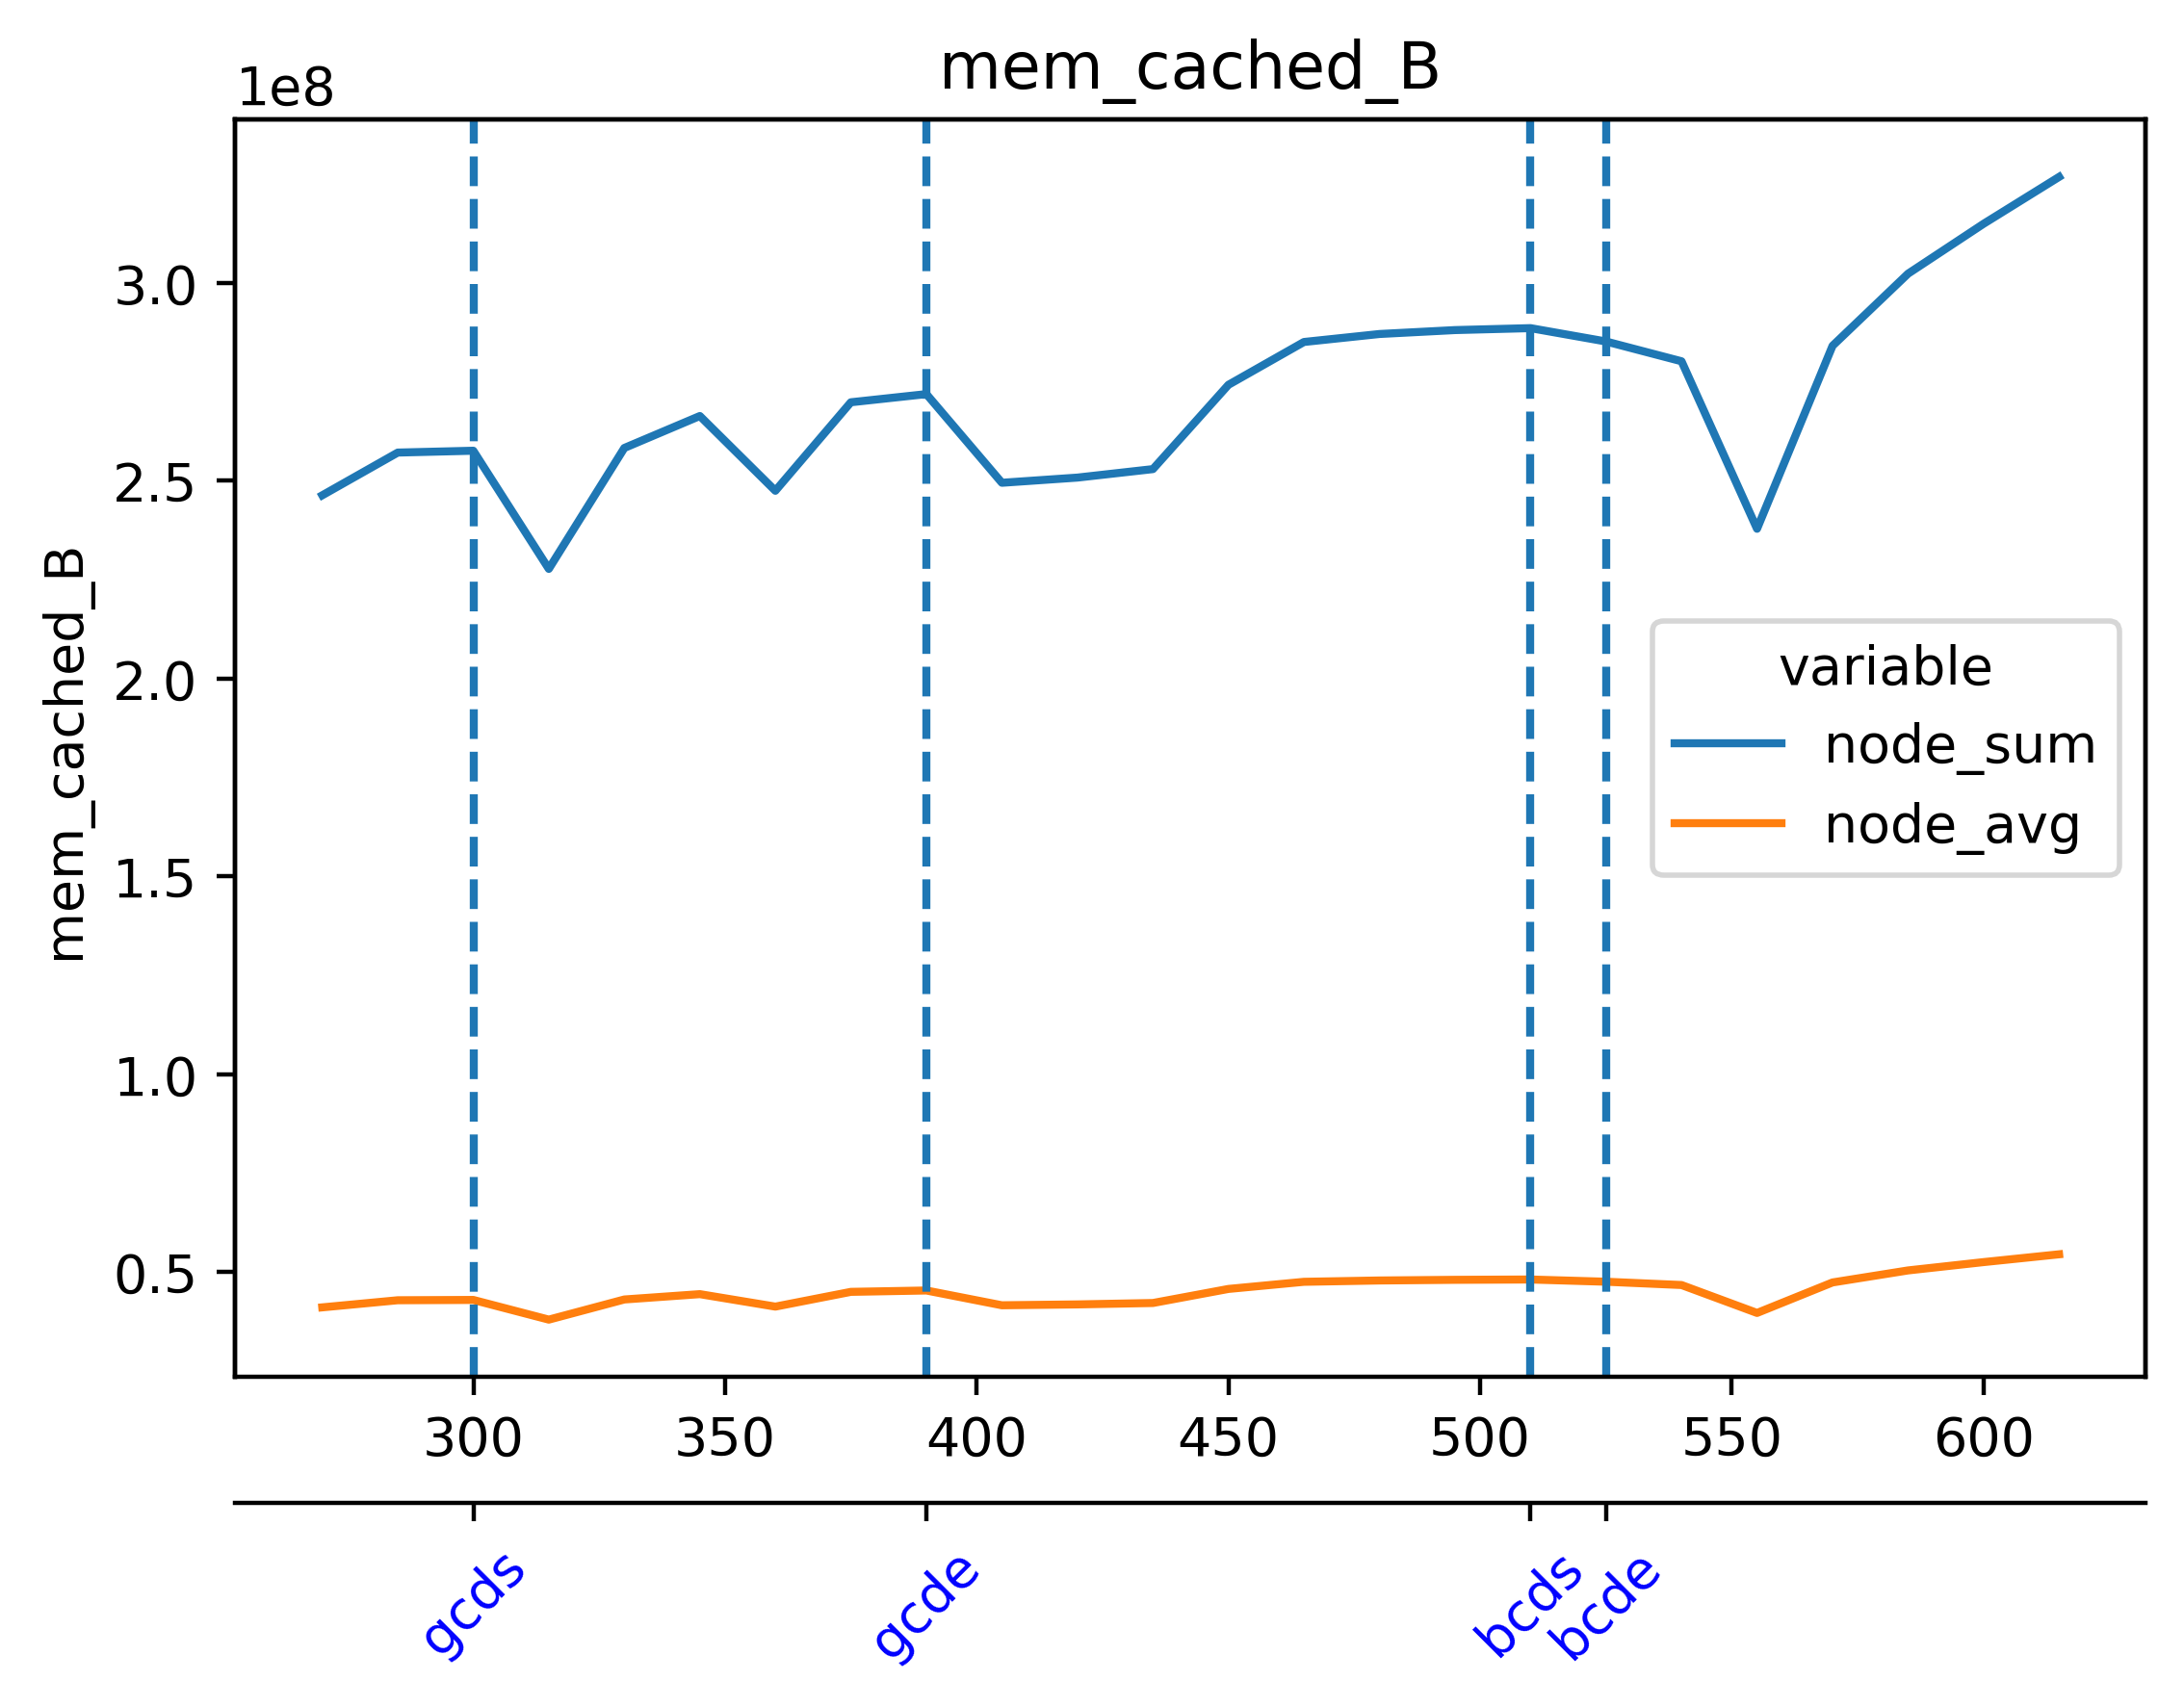

Source data for this figure (header and first rows):
timestamp, beacon-metrics-gazer--889f401b7ac24b45ad…, cadvisor, cl-1-prysm-geth--7fc964e5142748bcb0dab76…, cl-2-prysm-geth--b4b812a13e874086a0bc30c…, cl-3-prysm-geth--6d7b63950dff472593c4429…, cl-4-prysm-geth--db5fcf5dd652488c858ddca…, cl-5-prysm-geth--5ac35d02641d44d598ccf86…, dora--d22603b309a34a4ba1a3a6b2ac2556b4, el-1-geth-prysm--6df8fe6e0f84467bae8dcb9…, el-2-geth-prysm--81461ecf4fe34400a4f469d…, el-3-geth-prysm--61039548227e41ebbd20da4…, el-4-geth-prysm--37430a8575e6418a817b053…, el-5-geth-prysm--4e779ddb7bec422ca4c887c…, el-forkmon--8074a951bb3741f6978b424a5b05…, ethereum-metrics-exporter-1-prysm-geth--…, ethereum-metrics-exporter-2-prysm-geth--…, ethereum-metrics-exporter-3-prysm-geth--…, ethereum-metrics-exporter-4-prysm-geth--…, ethereum-metrics-exporter-5-prysm-geth--…, grafana--7cfae55ca3bc401e8bd611634a1d2f7…, helpers-grafana-1, kurtosis-api--c6aa81f473fd49ecb33f78f539…, kurtosis-engine--2f2b4f032bfd4da298afd2b…
1717052424, 10780672, 255643648, 346009600, 323342336, 290586624, 334258176, 336510976, 34111488, 66736128, 49709056, 48467968, 49000448, 48771072, 33816576, 14966784, 9203712, 9400320, 9760768, 9658368, 171663360, 65515520, 55119872, 40562688
1717052439, 10780672, 258215936, 346009600, 325615616, 290586624, 334352384, 336510976, 34127872, 66736128, 50159616, 49025024, 49000448, 49201152, 33972224, 15958016, 9351168, 9658368, 9043968, 8998912, 171663360, 65515520, 55119872, 40562688
1717052454, 10256384, 262184960, 369463296, 344649728, 290914304, 336670720, 353267712, 34131968, 67420160, 50880512, 49405952, 49733632, 50638848, 33972224, 16035840, 8990720, 9203712, 8773632, 9605120, 165945344, 65519616, 52518912, 40562688
1717052469, 9261056, 262184960, 369467392, 344666112, 304734208, 336670720, 353267712, 30253056, 67457024, 50880512, 49405952, 50163712, 50655232, 32821248, 15425536, 8990720, 9474048, 8773632, 9605120, 165945344, 65519616, 47210496, 34045952
1717052484, 9261056, 261242880, 371638272, 344821760, 304734208, 342077440, 357634048, 30257152, 67457024, 51646464, 49803264, 50630656, 51032064, 31920128, 14974976, 9191424, 9474048, 9404416, 9408512, 155725824, 65572864, 47210496, 34045952
1717052499, 9261056, 261582848, 373800960, 344821760, 304832512, 354582528, 379187200, 30257152, 67571712, 51646464, 49885184, 50630656, 51048448, 31739904, 14721024, 9191424, 9879552, 9052160, 9408512, 155729920, 65572864, 47210496, 34045952
1717052514, 9261056, 261599232, 376455168, 353439744, 304832512, 358080512, 379187200, 30257152, 68050944, 51445760, 50991104, 51183616, 51638272, 31379456, 15171584, 10149888, 8912896, 10235904, 10608640, 155729920, 65572864, 47210496, 34045952
1717052529, 9261056, 261595136, 376455168, 359620608, 307625984, 358080512, 379301888, 30539776, 68681728, 52822016, 50991104, 51183616, 51658752, 34226176, 15548416, 10149888, 8912896, 10235904, 10608640, 155729920, 65576960, 47210496, 33939456
1717052544, 9261056, 261857280, 376528896, 361594880, 334872576, 363798528, 379408384, 30306304, 68780032, 53145600, 51351552, 51437568, 51658752, 33562624, 15265792, 8798208, 8937472, 9093120, 10182656, 155734016, 65576960, 47210496, 33939456
1717052559, 9261056, 261861376, 376528896, 361594880, 347983872, 363823104, 379473920, 30322688, 68780032, 53145600, 52293632, 52588544, 52101120, 33562624, 15806464, 9981952, 9302016, 9093120, 10944512, 155738112, 65576960, 47210496, 33939456
1717052574, 9261056, 261861376, 376860672, 364015616, 348069888, 363823104, 379473920, 30322688, 69365760, 53866496, 52293632, 53018624, 52101120, 36155392, 15806464, 9277440, 10465280, 9310208, 9080832, 155926528, 65576960, 47210496, 34107392
1717052589, 9261056, 265297920, 379105280, 364015616, 348377088, 368308224, 380198912, 30273536, 70017024, 53866496, 52944896, 53030912, 53506048, 36155392, 14929920, 9277440, 9465856, 9310208, 9019392, 155922432, 65576960, 47210496, 34107392
1717052604, 9261056, 265297920, 381980672, 366350336, 351555584, 379437056, 380030976, 30273536, 70422528, 54140928, 53219328, 54161408, 53506048, 33669120, 15732736, 9338880, 9408512, 9310208, 9019392, 155922432, 65777664, 47210496, 34107392
1717052619, 15933440, 265576448, 384131072, 366350336, 351555584, 379437056, 385327104, 49516544, 70959104, 54317056, 53399552, 54161408, 53805056, 33357824, 15503360, 9457664, 9089024, 10162176, 9166848, 155926528, 65777664, 47210496, 34295808
1717052634, 15933440, 265302016, 384131072, 368664576, 355745792, 379461632, 385441792, 49614848, 71180288, 55001088, 53813248, 54267904, 54366208, 32866304, 14909440, 9994240, 9302016, 10162176, 8765440, 151220224, 65781760, 47210496, 32985088
1717052649, 15933440, 265601024, 387993600, 368971776, 355790848, 379494400, 385744896, 49618944, 71426048, 55738368, 53886976, 54738944, 54366208, 32866304, 14909440, 9994240, 9089024, 9203712, 9752576, 151552000, 65781760, 44351488, 32985088
1717052664, 15929344, 265342976, 388091904, 368996352, 355790848, 379518976, 385744896, 49618944, 71557120, 55554048, 54534144, 54738944, 55001088, 34545664, 15331328, 9367552, 10096640, 10072064, 9961472, 151552000, 65781760, 44351488, 32985088
1717052679, 15929344, 266272768, 389439488, 368775168, 355835904, 382046208, 388743168, 49623040, 72450048, 56791040, 55341056, 54906880, 55140352, 34365440, 15945728, 8962048, 10096640, 8826880, 9072640, 151605248, 65781760, 44351488, 33255424
1717052694, 15929344, 266272768, 397291520, 368775168, 355835904, 382087168, 388812800, 49635328, 73293824, 56791040, 55549952, 55492608, 55988224, 33579008, 15945728, 9760768, 9334784, 9498624, 9072640, 164069376, 65781760, 44351488, 33255424
1717052709, 15929344, 266530816, 397291520, 368869376, 358133760, 382087168, 388857856, 49664000, 73293824, 56872960, 55549952, 56672256, 57245696, 33579008, 14708736, 9637888, 9334784, 8986624, 8871936, 164069376, 66125824, 44351488, 33255424
1717052724, 15929344, 266272768, 397340672, 368889856, 358133760, 382210048, 388857856, 49664000, 73748480, 57405440, 56135680, 56877056, 57245696, 32182272, 15581184, 9637888, 9986048, 8986624, 8871936, 164073472, 66138112, 44351488, 33255424
1717052739, 15929344, 266272768, 378331136, 371118080, 358486016, 382251008, 388874240, 49684480, 73662464, 57405440, 57282560, 56877056, 56995840, 32182272, 14946304, 9920512, 9658368, 9097216, 9789440, 164073472, 66138112, 41730048, 33255424
1717052754, 15929344, 266272768, 378372096, 374497280, 365772800, 382251008, 391090176, 38109184, 73883648, 57692160, 57282560, 57569280, 57196544, 31121408, 14946304, 9670656, 8577024, 9097216, 9564160, 158896128, 66236416, 41730048, 32382976
1717052769, 15929344, 266272768, 378372096, 374497280, 365875200, 382328832, 393404416, 38125568, 73883648, 58105856, 57954304, 57815040, 57102336, 31121408, 14913536, 9797632, 9908224, 9543680, 9564160, 129359872, 66240512, 27148288, 32382976
1717052784, 15929344, 266276864, 369303552, 374276096, 365875200, 384516096, 393404416, 38162432, 74801152, 58265600, 57954304, 57962496, 57368576, 31842304, 15028224, 9797632, 8736768, 9338880, 9404416, 120172544, 66240512, 24096768, 32382976
1717052799, 14266368, 266661888, 369303552, 374611968, 374202368, 384466944, 393408512, 38170624, 74326016, 60096512, 58347520, 58187776, 57368576, 31842304, 15028224, 9302016, 9523200, 9609216, 9883648, 111075328, 66240512, 24096768, 32382976
1717052814, 14266368, 264196096, 368922624, 374341632, 374202368, 384561152, 393453568, 35307520, 75370496, 59895808, 58068992, 58187776, 57991168, 30216192, 16920576, 9302016, 9433088, 9609216, 9162752, 111075328, 66240512, 21200896, 32382976
1717052829, 14266368, 264196096, 368922624, 376270848, 374194176, 384581632, 379314176, 35307520, 75399168, 59895808, 58597376, 57987072, 58871808, 26939392, 15032320, 10256384, 9932800, 9408512, 9711616, 111091712, 66048000, 21200896, 27398144
1717052844, 13840384, 264241152, 369025024, 376299520, 374194176, 384618496, 379314176, 34553856, 75399168, 59813888, 58322944, 58753024, 58871808, 29499392, 15675392, 9707520, 9932800, 9236480, 9748480, 109002752, 66048000, 20852736, 27398144
1717052859, 13840384, 264241152, 368775168, 376340480, 374566912, 384618496, 379375616, 28401664, 76038144, 59990016, 59269120, 58753024, 58724352, 29499392, 15216640, 9707520, 9261056, 9695232, 9191424, 109006848, 66048000, 20856832, 27398144
1717052874, 13840384, 264257536, 368775168, 376352768, 380837888, 384675840, 379392000, 28401664, 77201408, 61239296, 59269120, 59895808, 59228160, 30224384, 15699968, 9707520, 8855552, 9412608, 9191424, 109015040, 66048000, 20856832, 27398144
1717052889, 13840384, 264527872, 367263744, 378540032, 380837888, 384696320, 379392000, 28434432, 77910016, 61239296, 60002304, 59895808, 59822080, 27930624, 14807040, 10088448, 9359360, 9388032, 9232384, 109101056, 66048000, 20869120, 27164672
1717052904, 13840384, 264892416, 367263744, 378540032, 380895232, 384696320, 379449344, 28434432, 77910016, 61267968, 60002304, 59936768, 59998208, 27930624, 14807040, 9150464, 9359360, 10412032, 9232384, 109101056, 66052096, 20869120, 27164672
1717052919, 13361152, 261750784, 365555712, 378552320, 380899328, 386887680, 379514880, 28450816, 77803520, 61173760, 60162048, 60743680, 59965440, 29179904, 15147008, 10092544, 9035776, 9682944, 9097216, 105209856, 66060288, 20385792, 26660864
1717052934, 13361152, 262090752, 365555712, 378593280, 383393792, 386932736, 379514880, 27672576, 77074432, 61616128, 60743680, 60903424, 59965440, 28033024, 14802944, 9449472, 9035776, 9682944, 9097216, 105209856, 63926272, 19861504, 26660864
1717052949, 13361152, 256049152, 364904448, 378613760, 383369216, 386777088, 382066688, 27189248, 75661312, 61816832, 60608512, 61612032, 60776448, 28033024, 14635008, 9506816, 9494528, 9105408, 9170944, 107646976, 53313536, 19861504, 23961600
1717052964, 12558336, 256049152, 359084032, 381202432, 383406080, 391544832, 383832064, 25628672, 76144640, 62062592, 60608512, 61644800, 61394944, 28483584, 13664256, 9736192, 9838592, 9105408, 9363456, 118386688, 53313536, 16875520, 23961600
1717052979, 12558336, 257802240, 340815872, 381149184, 383406080, 391544832, 383832064, 25669632, 71888896, 62062592, 61435904, 61644800, 61394944, 28483584, 13664256, 9736192, 9838592, 9592832, 9363456, 122638336, 52744192, 16875520, 22347776
1717052994, 12013568, 259358720, 340815872, 381050880, 392540160, 395628544, 390184960, 47464448, 71888896, 63463424, 62435328, 61833216, 61644800, 25960448, 12091392, 9158656, 8966144, 9244672, 8331264, 138784768, 50454528, 14123008, 22347776
1717053009, 13484032, 269430784, 341712896, 389390336, 392593408, 395649024, 390320128, 50593792, 69935104, 63860736, 62435328, 62631936, 61644800, 26374144, 12091392, 9969664, 9150464, 9162752, 8331264, 138784768, 47112192, 14123008, 21450752
1717053024, 13484032, 269176832, 345513984, 389423104, 392495104, 395694080, 390320128, 50593792, 69922816, 63860736, 62803968, 62631936, 62963712, 29724672, 11681792, 9969664, 9089024, 9457664, 9564160, 139300864, 47112192, 14123008, 21467136
1717053039, 13053952, 269176832, 348082176, 389726208, 392495104, 395780096, 390168576, 50462720, 70332416, 64487424, 64430080, 62570496, 63508480, 25812992, 11509760, 9543680, 8876032, 9777152, 9084928, 139300864, 46546944, 14127104, 21061632
